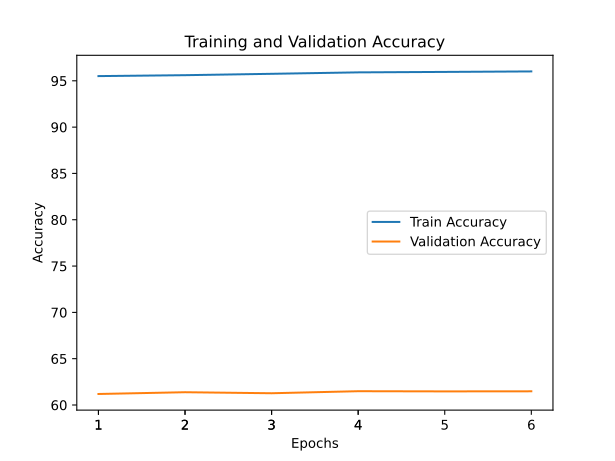

The data file committed next to this chart (first rows):
train_accuracy; train_loss; valid_accuracy; valid_loss
95,5070; 0,2032; 61,1900; 1,8054
95,6060; 0,1992; 61,3800; 1,7946
95,7540; 0,1924; 61,2700; 1,7866
95,9100; 0,1886; 61,4900; 1,7812
95,9590; 0,1848; 61,4700; 1,8064
96,0120; 0,1835; 61,4800; 1,7680
